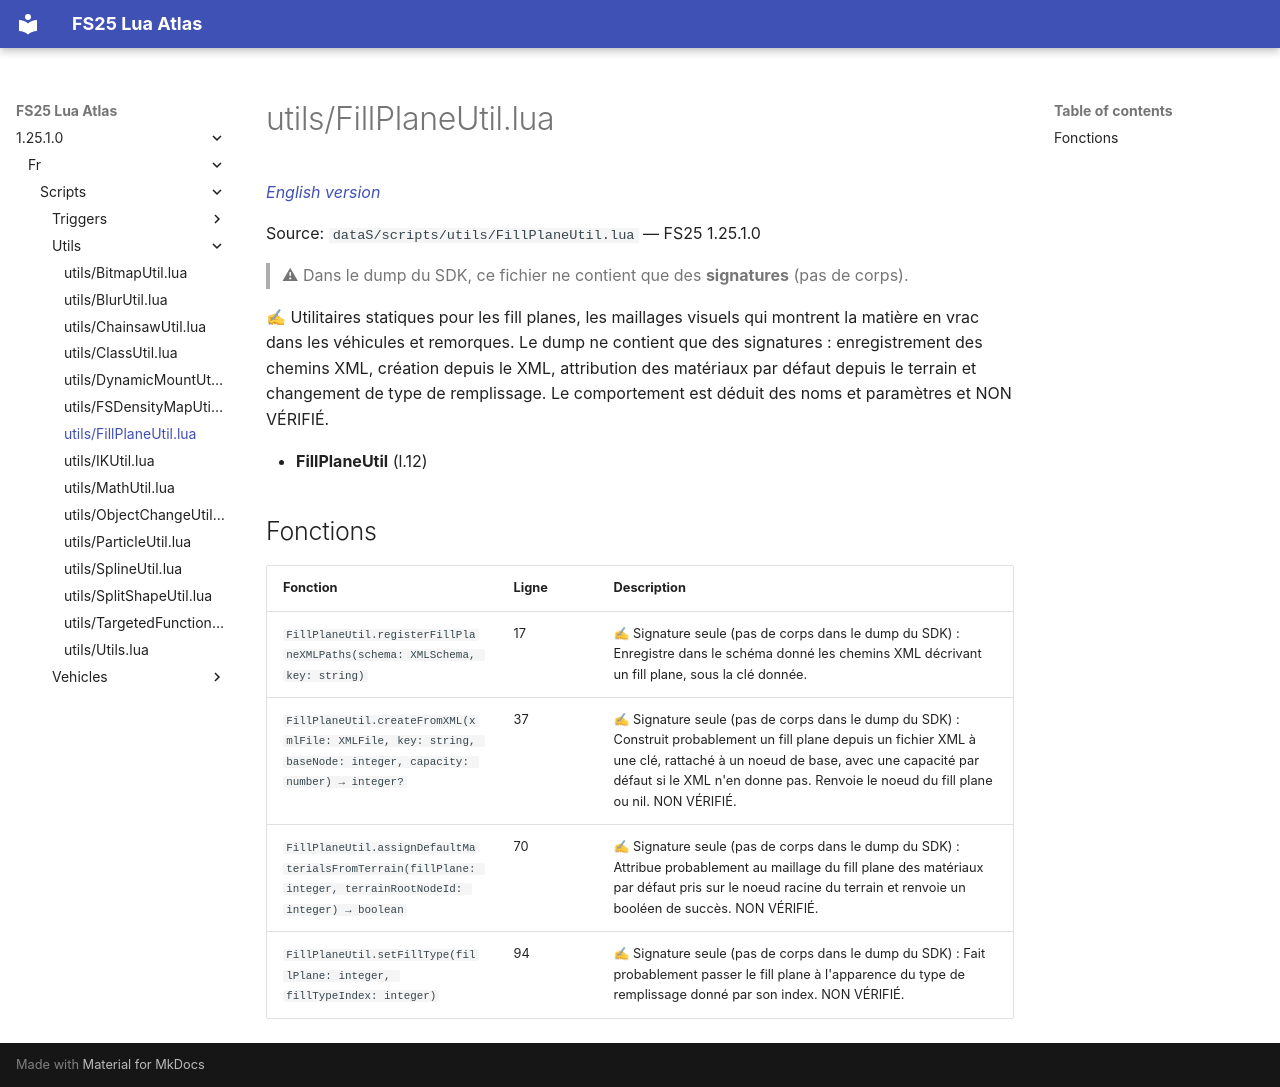

repository: Tim0219800/fs25-lua-atlas · page: 1.25.1.0/fr/scripts/utils/FillPlaneUtil.html · generator: mkdocs

# utils/FillPlaneUtil.lua

*[English version](../../../scripts/utils/FillPlaneUtil.md)*

Source: `dataS/scripts/utils/FillPlaneUtil.lua` — FS25 1.25.1.0

> ⚠ Dans le dump du SDK, ce fichier ne contient que des **signatures** (pas de corps).

✍ Utilitaires statiques pour les fill planes, les maillages visuels qui montrent la matière en vrac dans les véhicules et remorques. Le dump ne contient que des signatures : enregistrement des chemins XML, création depuis le XML, attribution des matériaux par défaut depuis le terrain et changement de type de remplissage. Le comportement est déduit des noms et paramètres et NON VÉRIFIÉ.

- **FillPlaneUtil** (l.12)

## Fonctions

| Fonction | Ligne | Description |
|---|---|---|
| `FillPlaneUtil.registerFillPlaneXMLPaths(schema: XMLSchema, key: string)` | 17 | ✍ Signature seule (pas de corps dans le dump du SDK) : Enregistre dans le schéma donné les chemins XML décrivant un fill plane, sous la clé donnée. |
| `FillPlaneUtil.createFromXML(xmlFile: XMLFile, key: string, baseNode: integer, capacity: number) → integer?` | 37 | ✍ Signature seule (pas de corps dans le dump du SDK) : Construit probablement un fill plane depuis un fichier XML à une clé, rattaché à un noeud de base, avec une capacité par défaut si le XML n'en donne pas. Renvoie le noeud du fill plane ou nil. NON VÉRIFIÉ. |
| `FillPlaneUtil.assignDefaultMaterialsFromTerrain(fillPlane: integer, terrainRootNodeId: integer) → boolean` | 70 | ✍ Signature seule (pas de corps dans le dump du SDK) : Attribue probablement au maillage du fill plane des matériaux par défaut pris sur le noeud racine du terrain et renvoie un booléen de succès. NON VÉRIFIÉ. |
| `FillPlaneUtil.setFillType(fillPlane: integer, fillTypeIndex: integer)` | 94 | ✍ Signature seule (pas de corps dans le dump du SDK) : Fait probablement passer le fill plane à l'apparence du type de remplissage donné par son index. NON VÉRIFIÉ. |
